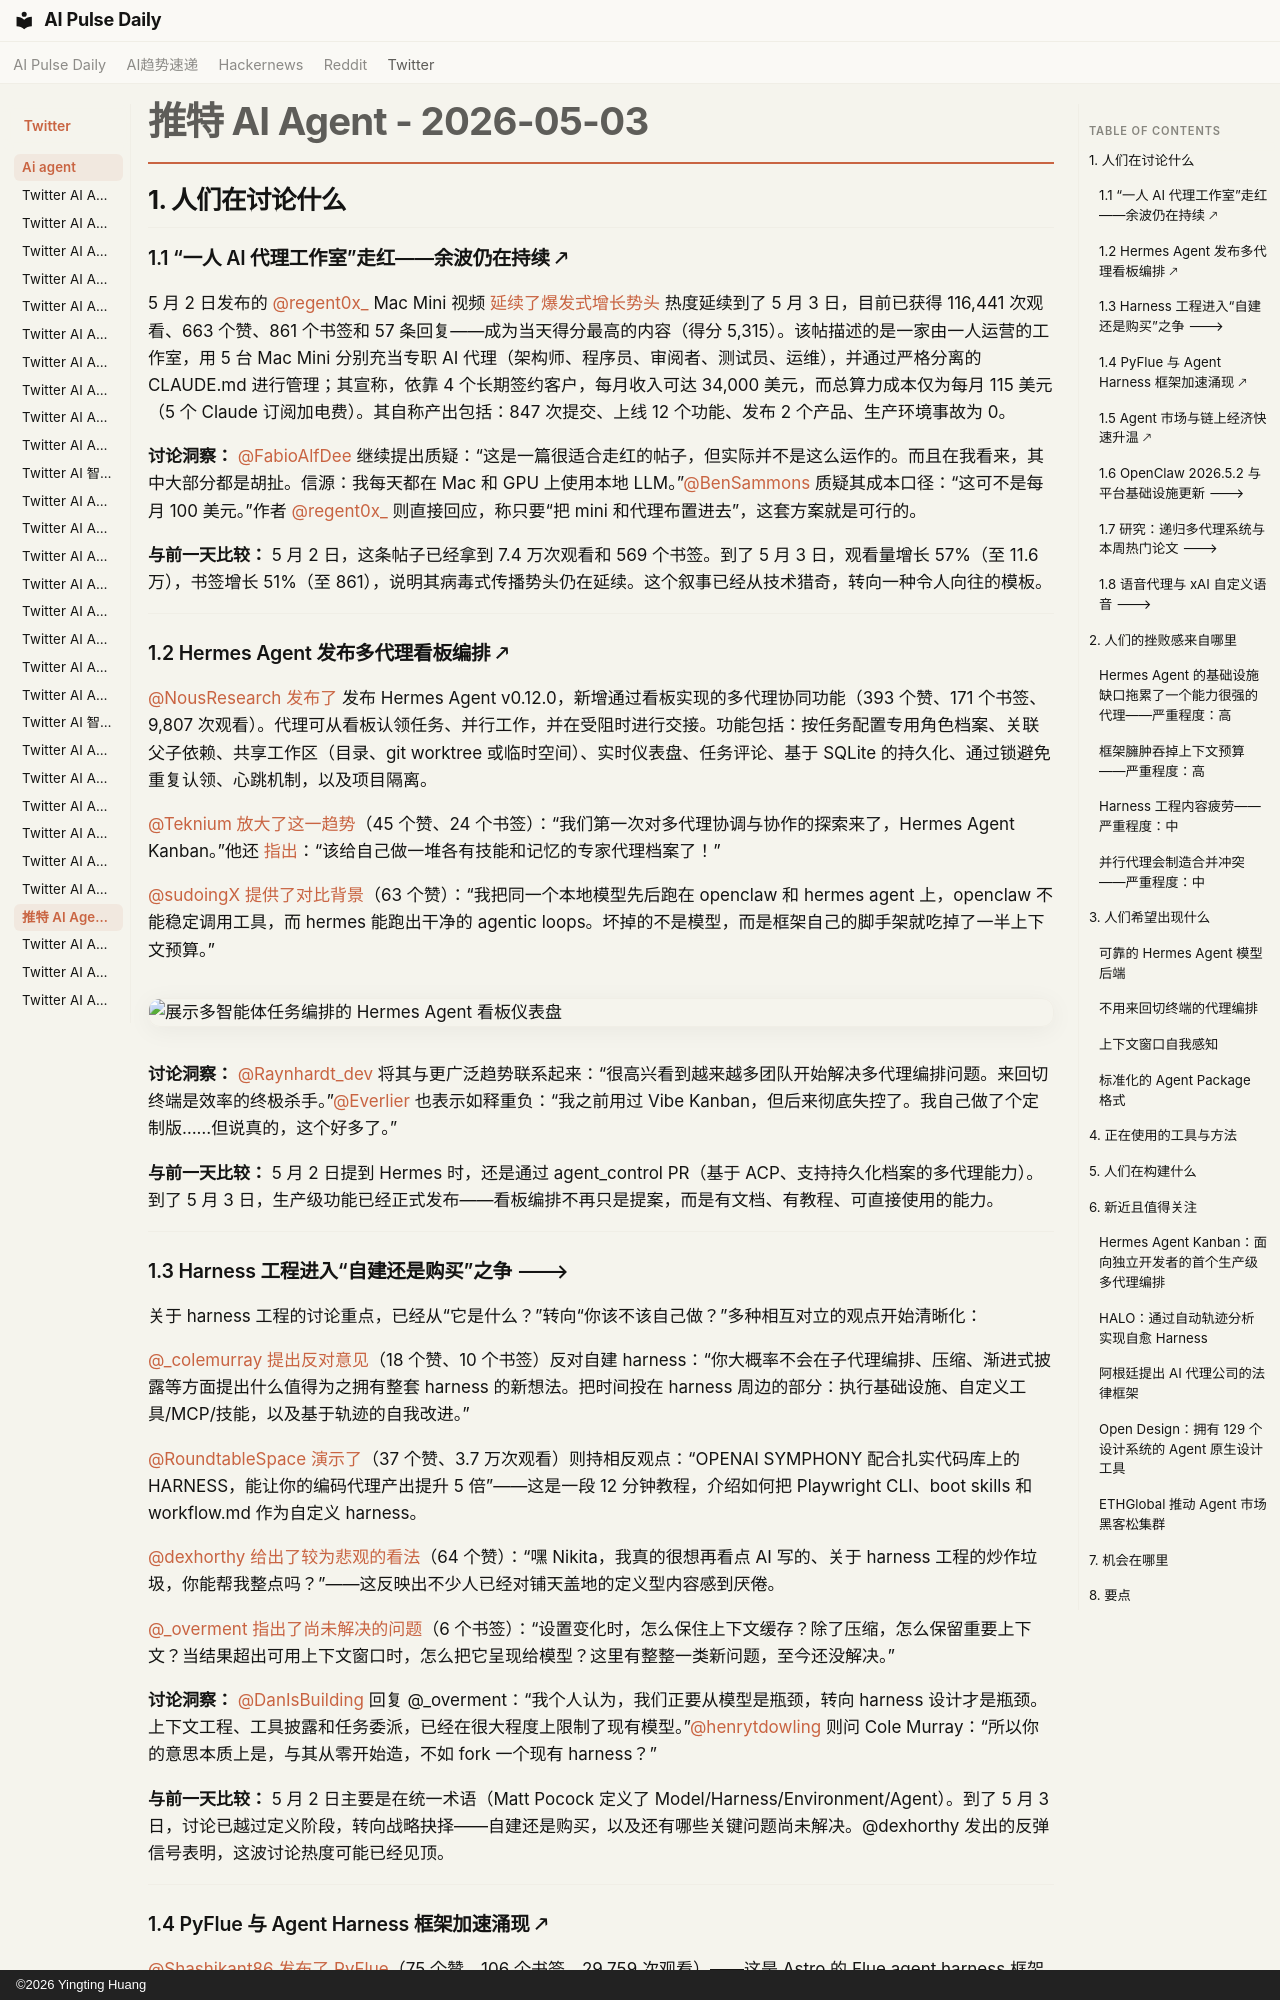

repository: vibewatch/vibewatch.github.io · page: twitter/ai-agent/2026-05-03.zh/index.html · generator: mkdocs · copyright: ©2026 Yingting Huang

# 推特 AI Agent - 2026-05-03

## 1. 人们在讨论什么

### 1.1 “一人 AI 代理工作室”走红——余波仍在持续 🡕

5 月 2 日发布的 [@regent0x_](https://x.com/regent0x_) Mac Mini 视频 [延续了爆发式增长势头](https://x.com/regent0x_/status/2050606522556612946) 热度延续到了 5 月 3 日，目前已获得 116,441 次观看、663 个赞、861 个书签和 57 条回复——成为当天得分最高的内容（得分 5,315）。该帖描述的是一家由一人运营的工作室，用 5 台 Mac Mini 分别充当专职 AI 代理（架构师、程序员、审阅者、测试员、运维），并通过严格分离的 CLAUDE.md 进行管理；其宣称，依靠 4 个长期签约客户，每月收入可达 34,000 美元，而总算力成本仅为每月 115 美元（5 个 Claude 订阅加电费）。其自称产出包括：847 次提交、上线 12 个功能、发布 2 个产品、生产环境事故为 0。

**讨论洞察：** [@FabioAlfDee](https://x.com/FabioAlfDee) 继续提出质疑：“这是一篇很适合走红的帖子，但实际并不是这么运作的。而且在我看来，其中大部分都是胡扯。信源：我每天都在 Mac 和 GPU 上使用本地 LLM。”[@BenSammons](https://x.com/BenSammons) 质疑其成本口径：“这可不是每月 100 美元。”作者 [@regent0x_](https://x.com/regent0x_) 则直接回应，称只要“把 mini 和代理布置进去”，这套方案就是可行的。

**与前一天比较：** 5 月 2 日，这条帖子已经拿到 7.4 万次观看和 569 个书签。到了 5 月 3 日，观看量增长 57%（至 11.6 万），书签增长 51%（至 861），说明其病毒式传播势头仍在延续。这个叙事已经从技术猎奇，转向一种令人向往的模板。

---

### 1.2 Hermes Agent 发布多代理看板编排 🡕

[@NousResearch](https://x.com/NousResearch) [发布了](https://x.com/NousResearch/status/2050997692977844324) 发布 Hermes Agent v0.12.0，新增通过看板实现的多代理协同功能（393 个赞、171 个书签、9,807 次观看）。代理可从看板认领任务、并行工作，并在受阻时进行交接。功能包括：按任务配置专用角色档案、关联父子依赖、共享工作区（目录、git worktree 或临时空间）、实时仪表盘、任务评论、基于 SQLite 的持久化、通过锁避免重复认领、心跳机制，以及项目隔离。

[@Teknium](https://x.com/Teknium) [放大了这一趋势](https://x.com/Teknium/status/2051001156005151226)（45 个赞、24 个书签）：“我们第一次对多代理协调与协作的探索来了，Hermes Agent Kanban。”他还 [指出](https://x.com/Teknium/status/2051001270207713521)：“该给自己做一堆各有技能和记忆的专家代理档案了！”

[@sudoingX](https://x.com/sudoingX) [提供了对比背景](https://x.com/sudoingX/status/2050979814992118249)（63 个赞）：“我把同一个本地模型先后跑在 openclaw 和 hermes agent 上，openclaw 不能稳定调用工具，而 hermes 能跑出干净的 agentic loops。坏掉的不是模型，而是框架自己的脚手架就吃掉了一半上下文预算。”

![展示多智能体任务编排的 Hermes Agent 看板仪表盘](https://pbs.twimg.com/media/HHaedz5boAAQUg-.png)

**讨论洞察：** [@Raynhardt_dev](https://x.com/Raynhardt_dev) 将其与更广泛趋势联系起来：“很高兴看到越来越多团队开始解决多代理编排问题。来回切终端是效率的终极杀手。”[@Everlier](https://x.com/Everlier) 也表示如释重负：“我之前用过 Vibe Kanban，但后来彻底失控了。我自己做了个定制版……但说真的，这个好多了。”

**与前一天比较：** 5 月 2 日提到 Hermes 时，还是通过 agent_control PR（基于 ACP、支持持久化档案的多代理能力）。到了 5 月 3 日，生产级功能已经正式发布——看板编排不再只是提案，而是有文档、有教程、可直接使用的能力。

---

### 1.3 Harness 工程进入“自建还是购买”之争 🡒

关于 harness 工程的讨论重点，已经从“它是什么？”转向“你该不该自己做？”多种相互对立的观点开始清晰化：

[@_colemurray](https://x.com/_colemurray) [提出反对意见](https://x.com/_colemurray/status/2051045148252143669)（18 个赞、10 个书签）反对自建 harness：“你大概率不会在子代理编排、压缩、渐进式披露等方面提出什么值得为之拥有整套 harness 的新想法。把时间投在 harness 周边的部分：执行基础设施、自定义工具/MCP/技能，以及基于轨迹的自我改进。”

[@RoundtableSpace](https://x.com/RoundtableSpace) [演示了](https://x.com/RoundtableSpace/status/2050987500211183631)（37 个赞、3.7 万次观看）则持相反观点：“OPENAI SYMPHONY 配合扎实代码库上的 HARNESS，能让你的编码代理产出提升 5 倍”——这是一段 12 分钟教程，介绍如何把 Playwright CLI、boot skills 和 workflow.md 作为自定义 harness。

[@dexhorthy](https://x.com/dexhorthy) [给出了较为悲观的看法](https://x.com/dexhorthy/status/2050931243181576669)（64 个赞）：“嘿 Nikita，我真的很想再看点 AI 写的、关于 harness 工程的炒作垃圾，你能帮我整点吗？”——这反映出不少人已经对铺天盖地的定义型内容感到厌倦。

[@_overment](https://x.com/_overment) [指出了尚未解决的问题](https://x.com/_overment/status/2051000796515308030)（6 个书签）：“设置变化时，怎么保住上下文缓存？除了压缩，怎么保留重要上下文？当结果超出可用上下文窗口时，怎么把它呈现给模型？这里有整整一类新问题，至今还没解决。”

**讨论洞察：** [@DanIsBuilding](https://x.com/DanIsBuilding) 回复 @_overment：“我个人认为，我们正要从模型是瓶颈，转向 harness 设计才是瓶颈。上下文工程、工具披露和任务委派，已经在很大程度上限制了现有模型。”[@henrytdowling](https://x.com/henrytdowling) 则问 Cole Murray：“所以你的意思本质上是，与其从零开始造，不如 fork 一个现有 harness？”

**与前一天比较：** 5 月 2 日主要是在统一术语（Matt Pocock 定义了 Model/Harness/Environment/Agent）。到了 5 月 3 日，讨论已越过定义阶段，转向战略抉择——自建还是购买，以及还有哪些关键问题尚未解决。@dexhorthy 发出的反弹信号表明，这波讨论热度可能已经见顶。

---
